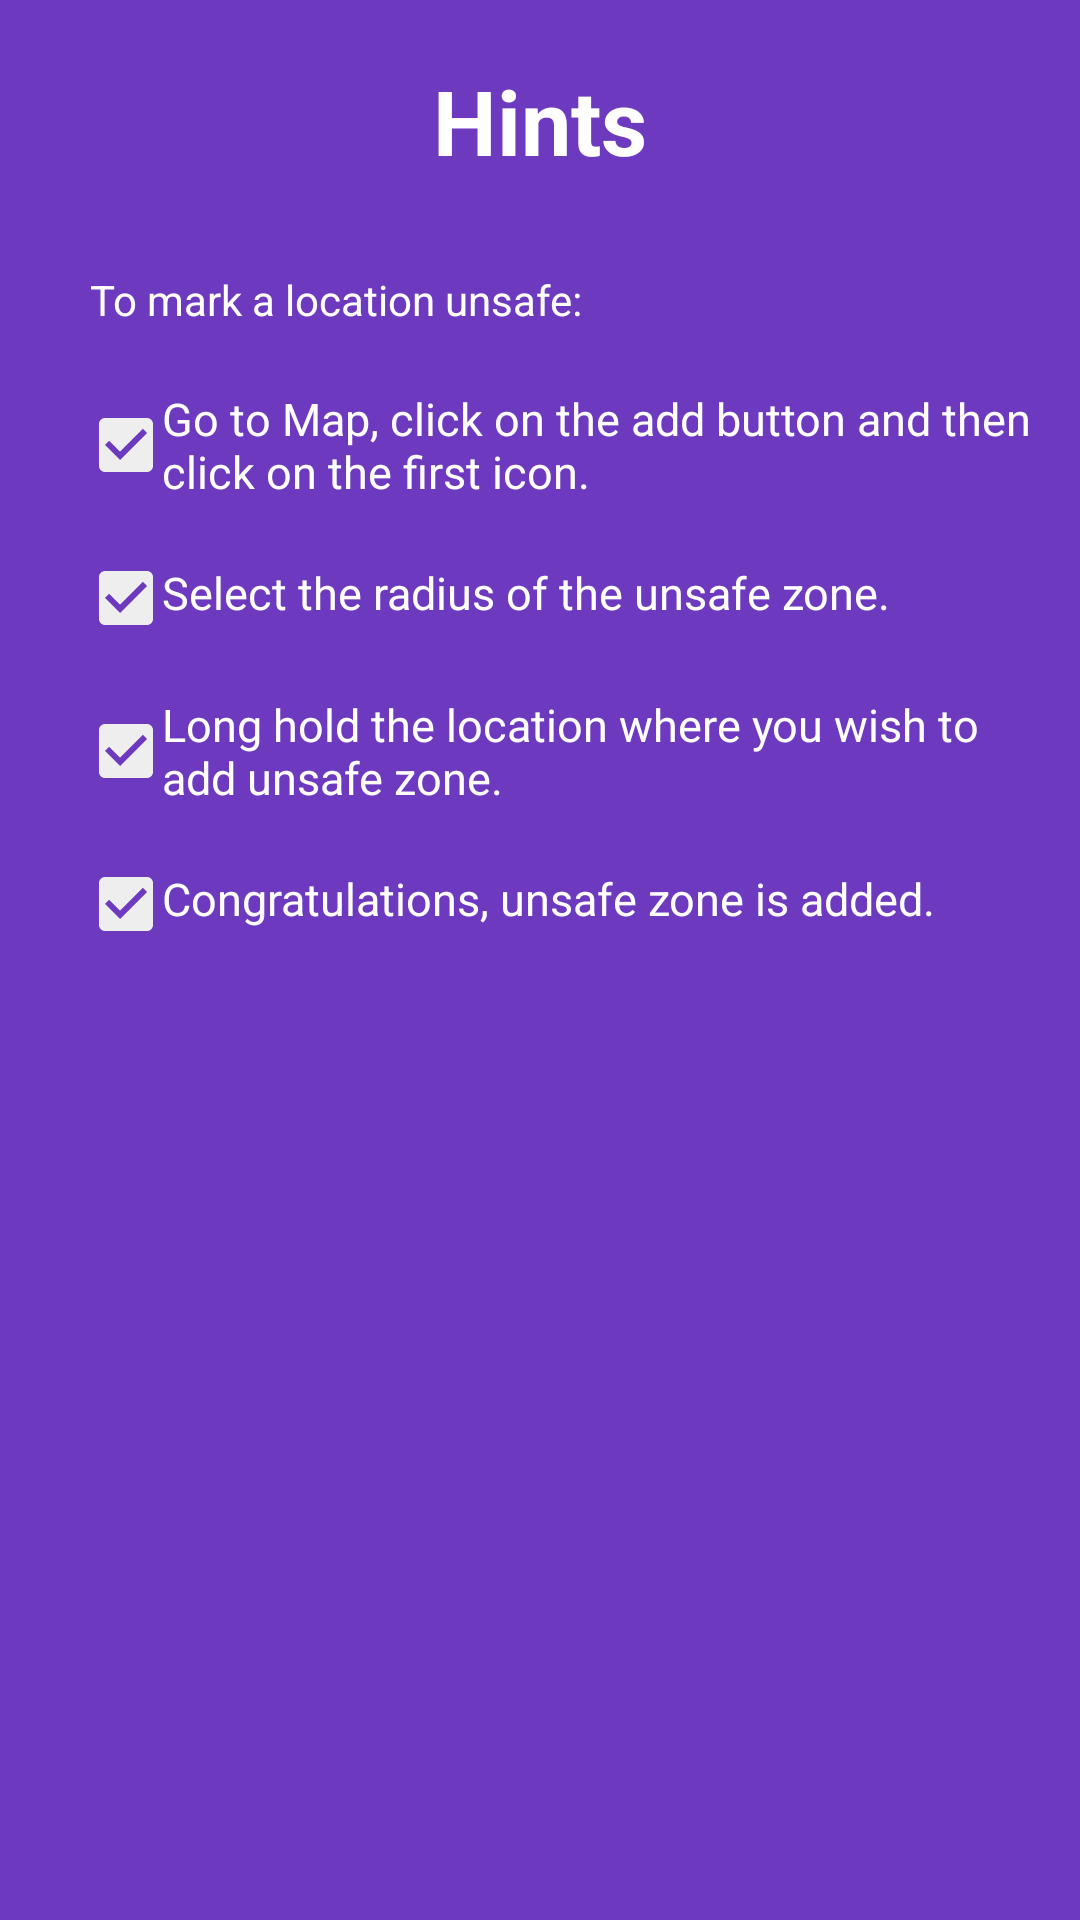

Write the Android layout XML for this screen, with the resource values it uses.
<!-- AndroidManifest.xml: application theme Theme.Baysafe -->
<!-- res/layout/fragment_hints.xml -->
<?xml version="1.0" encoding="utf-8"?>
<androidx.constraintlayout.widget.ConstraintLayout
    xmlns:android="http://schemas.android.com/apk/res/android"
    xmlns:app="http://schemas.android.com/apk/res-auto"
    xmlns:tools="http://schemas.android.com/tools"
    android:layout_width="match_parent"
    android:layout_height="match_parent"
    android:background="@color/purple_700"
    tools:context=".ui.HintsFragment">

    <TextView
        android:id="@+id/hint"
        android:layout_width="match_parent"
        android:layout_height="wrap_content"
        android:layout_gravity="center"
        android:layout_centerHorizontal="true"
        android:text="Hints"
        android:textColor="@color/white"
        android:textStyle="bold"
        android:textSize="30sp"
        android:textAlignment="center"
        android:layout_marginTop="20dp"
        app:layout_constraintStart_toStartOf="parent"
        app:layout_constraintTop_toTopOf="parent"
        />

    <TextView
        android:id="@+id/hintStart"
        android:layout_width="wrap_content"
        android:layout_height="wrap_content"
        android:layout_marginTop="30dp"
        android:layout_marginStart="20dp"
        android:layout_below="@+id/hint"
        android:text="@string/hintStart"
        android:textColor="@color/white"
        android:paddingRight="10dp"
        android:paddingLeft="10dp"
        app:layout_constraintStart_toStartOf="parent"
        app:layout_constraintTop_toBottomOf="@id/hint"
        />

    <TextView
        android:id="@+id/step1"
        android:layout_width="match_parent"
        android:layout_height="wrap_content"
        android:text="@string/step1"
        android:layout_marginTop="20dp"
        android:layout_marginStart="20dp"
        android:layout_marginEnd="10dp"
        android:textSize="15sp"
        android:paddingStart="10dp"
        android:textColor="@color/white"
        app:layout_constraintStart_toStartOf="parent"
        app:layout_constraintTop_toBottomOf="@id/hintStart"
        app:drawableStartCompat="@drawable/ic_tick" />
    <TextView
        android:id="@+id/step2"
        android:layout_width="match_parent"
        android:layout_height="wrap_content"
        android:text="@string/step2"
        android:layout_marginTop="20dp"
        android:layout_marginStart="20dp"
        android:layout_marginEnd="10dp"
        android:textSize="15sp"
        android:paddingStart="10dp"
        android:textColor="@color/white"
        app:layout_constraintStart_toStartOf="parent"
        app:layout_constraintTop_toBottomOf="@id/step1"
        app:drawableStartCompat="@drawable/ic_tick" />
    <TextView
        android:id="@+id/step3"
        android:layout_width="match_parent"
        android:layout_height="wrap_content"
        android:text="@string/step3"
        android:layout_marginTop="20dp"
        android:layout_marginStart="20dp"
        android:layout_marginEnd="10dp"
        android:textSize="15sp"
        android:paddingStart="10dp"
        android:textColor="@color/white"
        app:layout_constraintStart_toStartOf="parent"
        app:layout_constraintTop_toBottomOf="@id/step2"
        app:drawableStartCompat="@drawable/ic_tick" />
    <TextView
        android:id="@+id/step4"
        android:layout_width="match_parent"
        android:layout_height="wrap_content"
        android:text="@string/step4"
        android:layout_marginTop="20dp"
        android:layout_marginStart="20dp"
        android:layout_marginEnd="10dp"
        android:textSize="15sp"
        android:paddingStart="10dp"
        android:textColor="@color/white"
        app:layout_constraintStart_toStartOf="parent"
        app:layout_constraintTop_toBottomOf="@id/step3"
        app:drawableStartCompat="@drawable/ic_tick" />



</androidx.constraintlayout.widget.ConstraintLayout>
<!-- resources referenced by this layout -->
<resources>
  <color name="purple_700">#6d39bf</color>
  <color name="white">#FFFFFFFF</color>
  <!-- drawable ic_tick (drawable) -->
  <vector android:height="24dp" android:tint="#EEEEEE"
      android:viewportHeight="24" android:viewportWidth="24"
      android:width="24dp" xmlns:android="http://schemas.android.com/apk/res/android">
      <path android:fillColor="@android:color/white" android:pathData="M19,3L5,3c-1.11,0 -2,0.9 -2,2v14c0,1.1 0.89,2 2,2h14c1.11,0 2,-0.9 2,-2L21,5c0,-1.1 -0.89,-2 -2,-2zM10,17l-5,-5 1.41,-1.41L10,14.17l7.59,-7.59L19,8l-9,9z"/>
  </vector>
  <string name="hintStart">To mark a location unsafe:</string>
  <string name="step1">Go to Map, click on the add button and then click on the first icon.</string>
  <string name="step2">Select the radius of the unsafe zone.</string>
  <string name="step3">Long hold the location where you wish to add unsafe zone.</string>
  <string name="step4">Congratulations, unsafe zone is added.</string>
  <style name="Theme.Baysafe" parent="Theme.MaterialComponents.DayNight.NoActionBar">
          
          <item name="colorPrimary">@color/purple_700</item>
          <item name="colorPrimaryVariant">@color/purple_700</item>
          <item name="colorOnPrimary">@color/white</item>
          
          <item name="colorSecondary">@color/pink_200</item>
          <item name="colorSecondaryVariant">@color/teal_700</item>
          <item name="colorOnSecondary">@color/white</item>
          
          <item name="android:statusBarColor" tools:targetApi="l">?attr/colorPrimaryVariant</item>
          
      </style>
  <color name="pink_200">#894fa8</color>
  <color name="teal_700">#FF018786</color>
</resources>
